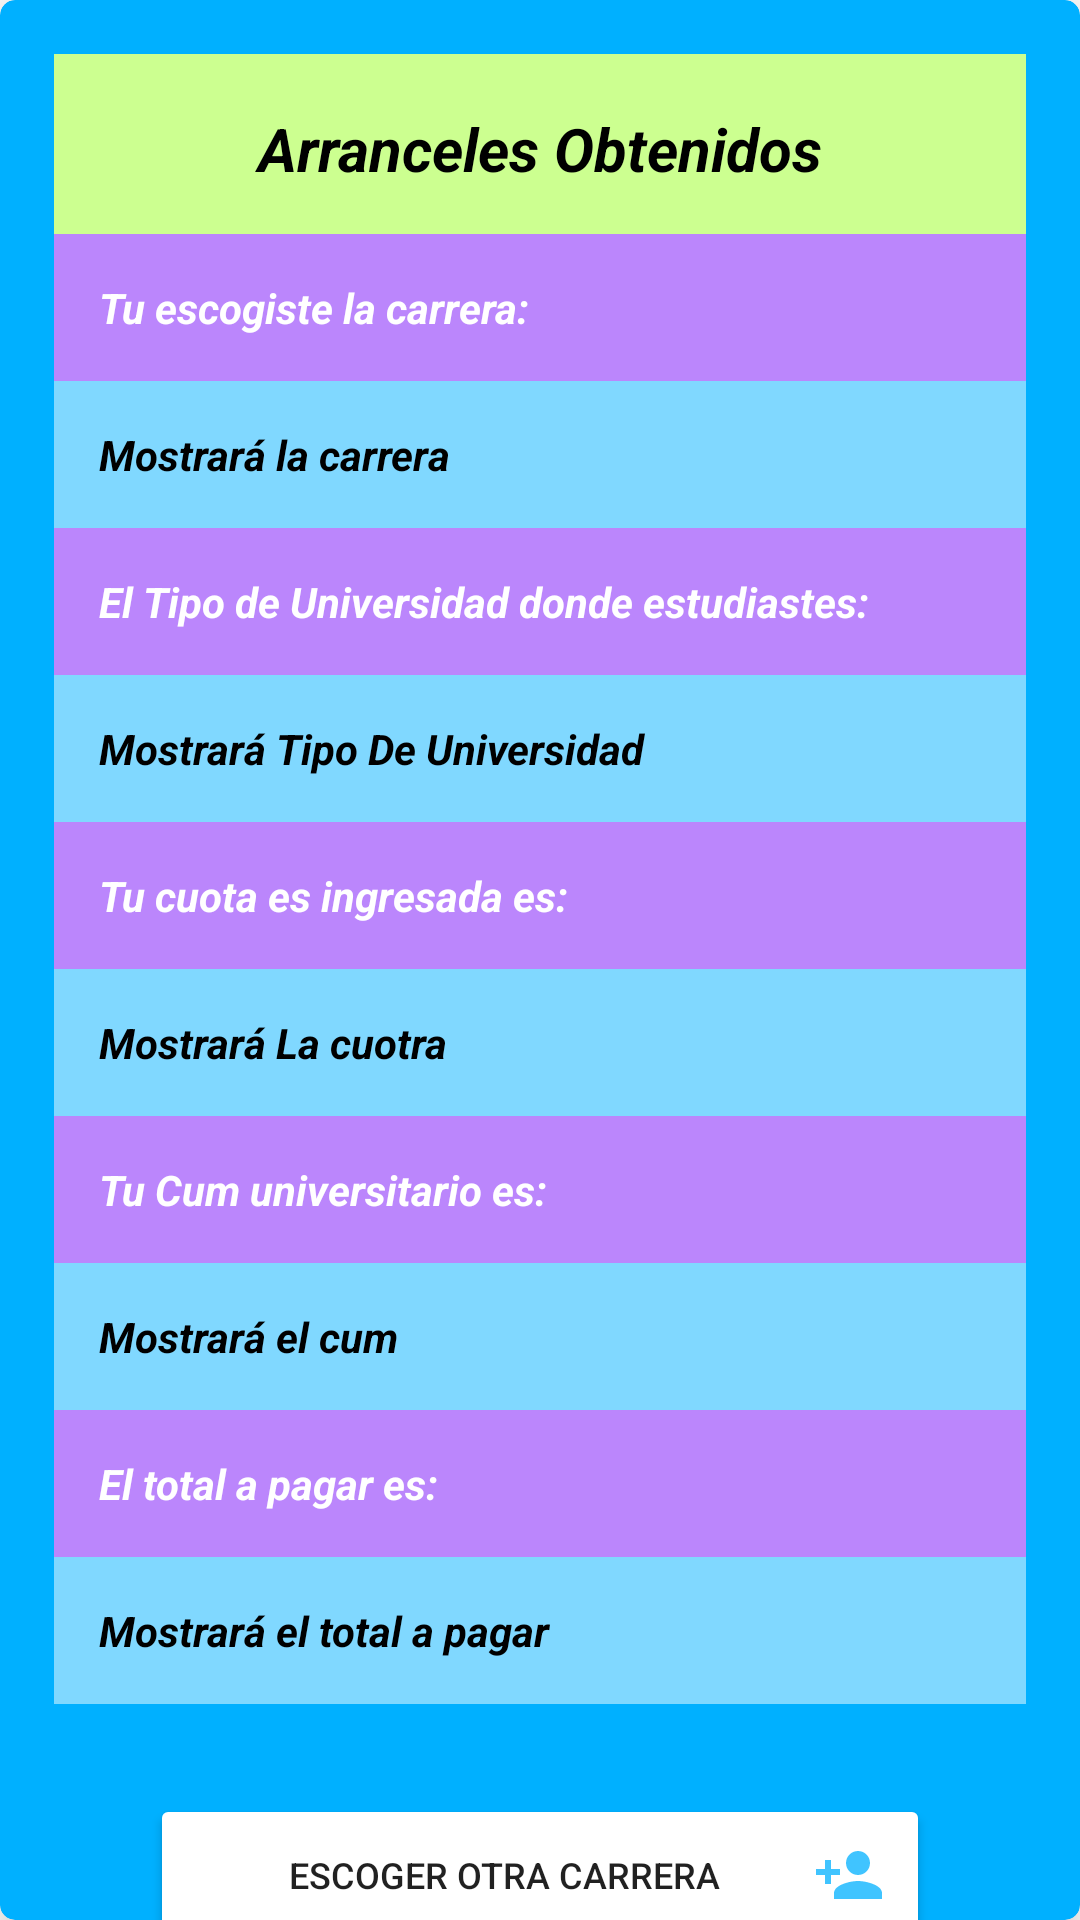

Layout XML and referenced resources for this Android screen:
<!-- AndroidManifest.xml: application theme Theme.PARC1 -->
<!-- res/layout/activity_arranceles_datos.xml -->
<?xml version="1.0" encoding="utf-8"?>
<androidx.cardview.widget.CardView xmlns:android="http://schemas.android.com/apk/res/android"
    xmlns:app="http://schemas.android.com/apk/res-auto"
    android:id="@+id/cardView"
    android:layout_width="400dp"
    android:layout_height="700dp"
    android:layout_gravity="center_horizontal"
    android:layout_margin="15dp"
    app:cardBackgroundColor="#00B0FF"
    app:cardCornerRadius="5dp"
    app:cardElevation="10dp">

    <LinearLayout
        android:layout_width="match_parent"
        android:layout_height="700dp"
        android:orientation="vertical"
        android:padding="18dp">
        <TextView
            android:id="@+id/textView1"
            android:layout_width="match_parent"
            android:layout_height="60dp"
            android:background="#CCFF90"
            android:gravity="center"
            android:padding="18dp"
            android:text="Arranceles Obtenidos"
            android:textColor="#000000"
            android:textSize="20dp"
            android:textStyle="bold|italic"
            app:layout_constraintEnd_toEndOf="parent" />

        <TextView
            android:id="@+id/textView2"
            android:layout_width="match_parent"
            android:layout_height="wrap_content"
            android:padding="15dp"
            android:background="@color/purple_200"
            android:text="Tu escogiste la carrera: "
            android:textColor="@color/white"
            android:textStyle="italic|bold" />

        <TextView
            android:id="@+id/MostrarCarrera"
            android:layout_width="match_parent"
            android:layout_height="wrap_content"
            android:background="#80D8FF"
            android:padding="15dp"
            android:text="Mostrará la carrera"
            android:textColor="@color/black"
            android:textStyle="italic|bold" />

        <TextView
            android:id="@+id/textView4"
            android:layout_width="match_parent"
            android:layout_height="wrap_content"
            android:padding="15dp"
            android:background="@color/purple_200"
            android:text="El Tipo de Universidad donde estudiastes: "
            android:textColor="@color/white"
            android:textStyle="italic|bold" />

        <TextView
            android:id="@+id/MostrarTipo"
            android:layout_width="match_parent"
            android:layout_height="wrap_content"
            android:background="#80D8FF"
            android:padding="15dp"
            android:text="Mostrará Tipo De Universidad"
            android:textColor="@color/black"
            android:textStyle="italic|bold" />

        <TextView
            android:id="@+id/textView6"
            android:layout_width="match_parent"
            android:layout_height="wrap_content"
            android:padding="15dp"
            android:background="@color/purple_200"
            android:text="Tu cuota es ingresada es: "
            android:textColor="@color/white"
            android:textStyle="italic|bold" />

        <TextView
            android:id="@+id/MostrarCuota"
            android:layout_width="match_parent"
            android:layout_height="wrap_content"
            android:background="#80D8FF"
            android:padding="15dp"
            android:text="Mostrará La cuotra"
            android:textColor="@color/black"
            android:textStyle="italic|bold" />

        <TextView
            android:id="@+id/textView7"
            android:layout_width="match_parent"
            android:layout_height="wrap_content"
            android:padding="15dp"
            android:text="Tu Cum universitario es: "
            android:background="@color/purple_200"
            android:textColor="@color/white"
            android:textStyle="italic|bold" />

        <TextView
            android:id="@+id/MostrarCum"
            android:layout_width="match_parent"
            android:layout_height="wrap_content"
            android:background="#80D8FF"
            android:padding="15dp"
            android:text="Mostrará el cum"
            android:textColor="@color/black"
            android:textStyle="italic|bold" />

        <TextView
            android:id="@+id/textView9"
            android:layout_width="match_parent"
            android:layout_height="wrap_content"
            android:padding="15dp"
            android:text="El total a pagar es: "
            android:background="@color/purple_200"
            android:textColor="@color/white"
            android:textStyle="italic|bold" />

        <TextView
            android:id="@+id/MostrarApagar"
            android:layout_width="match_parent"
            android:layout_height="wrap_content"
            android:background="#80D8FF"
            android:padding="15dp"
            android:text="Mostrará el total a pagar"
            android:textColor="@color/black"
            android:textStyle="italic|bold" />

        <Button
            android:id="@+id/Nuevo"
            android:layout_width="260dp"
            android:layout_height="wrap_content"
            android:layout_gravity="center_horizontal"
            android:backgroundTint="#880E4F"
            android:layout_marginTop="30dp"
            android:backgroundTintMode="add"
            android:drawableRight="@drawable/person_add_black_24dp"
            android:padding="15dp"
            android:text="Escoger otra carrera"
            android:textSize="12dp"></Button>
    </LinearLayout>
</androidx.cardview.widget.CardView>
<!-- resources referenced by this layout -->
<resources>
  <!-- drawable person_add_black_24dp (drawable) -->
  <vector xmlns:android="http://schemas.android.com/apk/res/android"
      android:width="24dp"
      android:height="24dp"
      android:viewportWidth="24"
      android:viewportHeight="24">
    <path
        android:pathData="M15,12c2.21,0 4,-1.79 4,-4s-1.79,-4 -4,-4 -4,1.79 -4,4 1.79,4 4,4zM6,10L6,7L4,7v3L1,10v2h3v3h2v-3h3v-2L6,10zM15,14c-2.67,0 -8,1.34 -8,4v2h16v-2c0,-2.66 -5.33,-4 -8,-4z"
        android:fillColor="#40C4FF"/>
  </vector>
  <style name="Theme.PARC1" parent="Theme.MaterialComponents.DayNight.DarkActionBar">
          
          <item name="colorPrimary">@color/purple_500</item>
          <item name="colorPrimaryVariant">@color/purple_700</item>
          <item name="colorOnPrimary">@color/white</item>
          
          <item name="colorSecondary">@color/teal_200</item>
          <item name="colorSecondaryVariant">@color/teal_700</item>
          <item name="colorOnSecondary">@color/black</item>
          
          <item name="android:statusBarColor">?attr/colorPrimaryVariant</item>
          
      </style>
  <!-- not gathered from this repository: default colours our renderer supplied (Android Studio template values) -->
  <color name="purple_200">#FFBB86FC</color>
  <color name="purple_500">#FF6200EE</color>
  <color name="purple_700">#FF3700B3</color>
  <color name="teal_200">#FF03DAC5</color>
  <color name="teal_700">#FF018786</color>
  <color name="black">#FF000000</color>
  <color name="white">#FFFFFFFF</color>
</resources>
